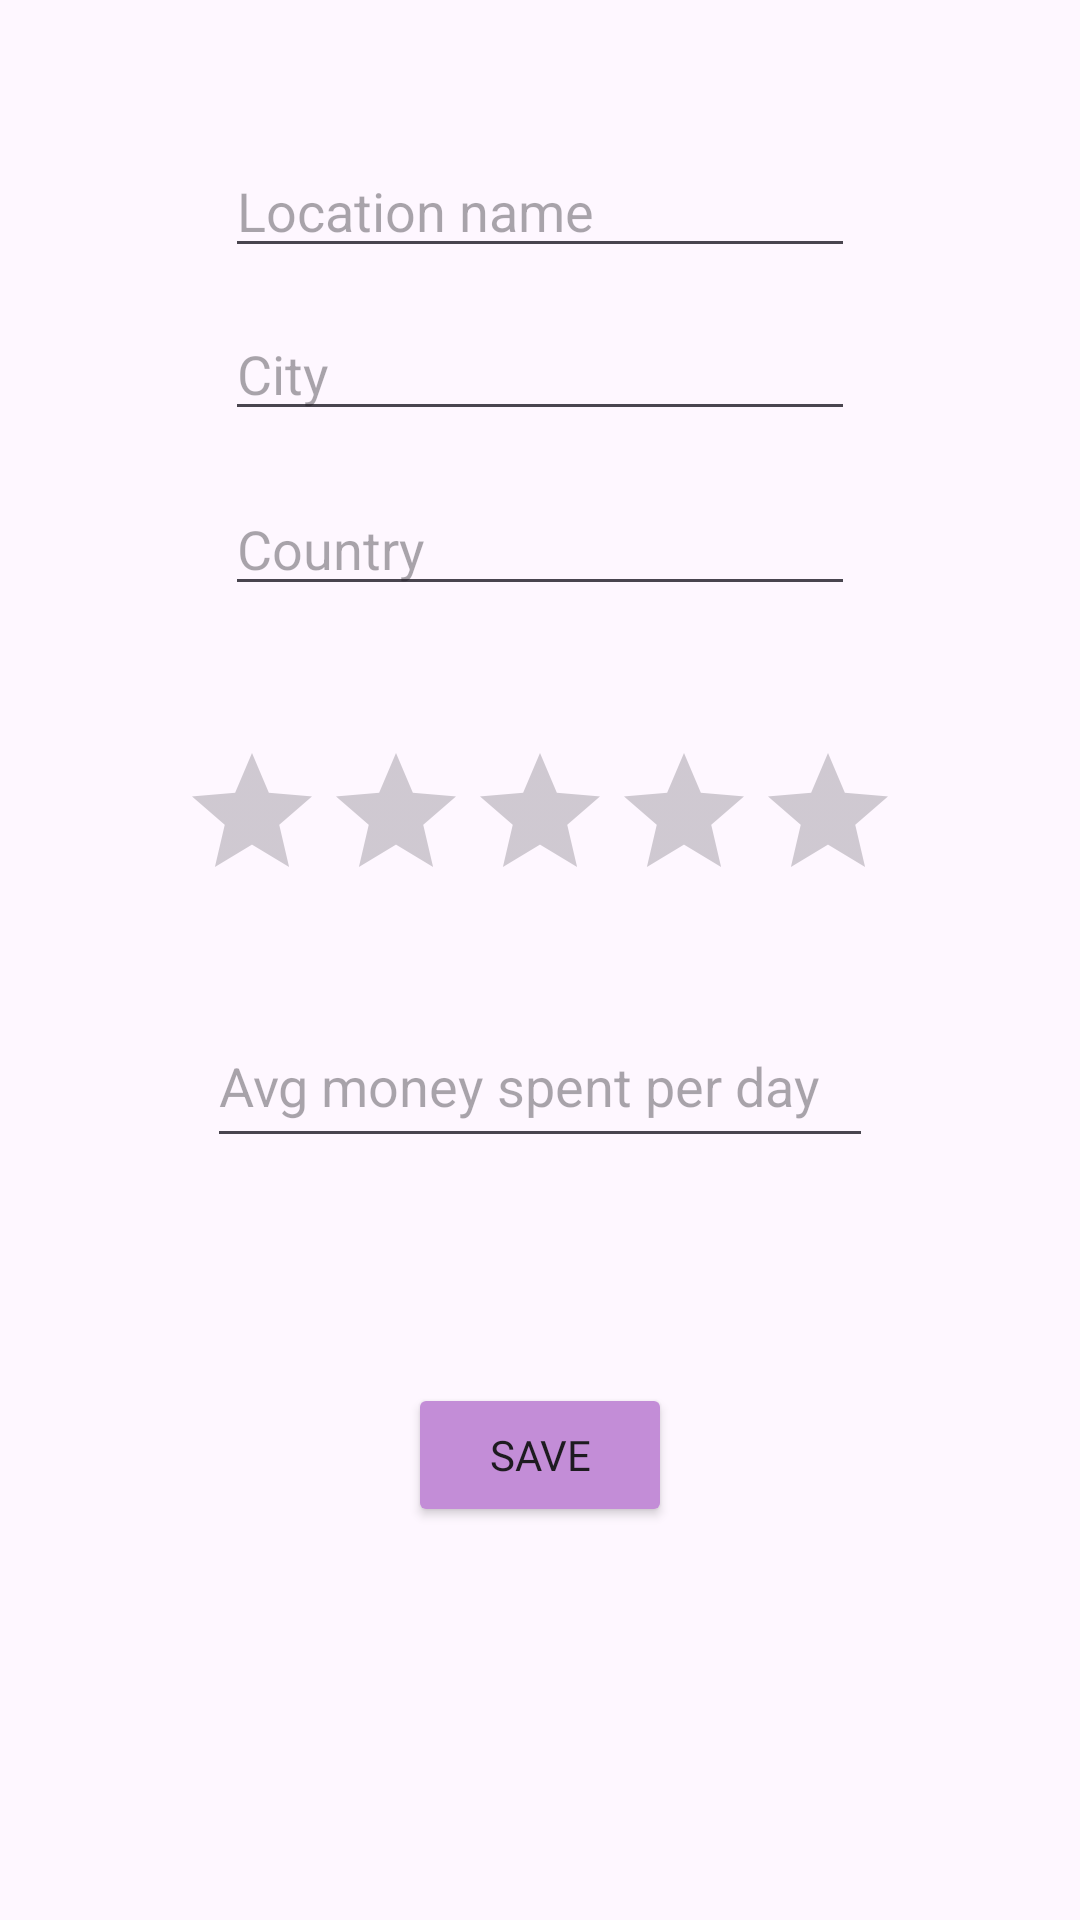

Produce the Android XML layout that renders to this screen, including the resource entries it uses.
<!-- AndroidManifest.xml: application theme Theme.TravelAppOfficial -->
<!-- res/layout/activity_location_new.xml -->
<?xml version="1.0" encoding="utf-8"?>
<androidx.constraintlayout.widget.ConstraintLayout xmlns:android="http://schemas.android.com/apk/res/android"
    xmlns:app="http://schemas.android.com/apk/res-auto"
    xmlns:tools="http://schemas.android.com/tools"
    android:layout_width="match_parent"
    android:layout_height="match_parent">

    <RatingBar
        android:id="@+id/ratingBar_locationNew_starEntry"
        android:layout_width="wrap_content"
        android:layout_height="wrap_content"
        android:layout_marginBottom="31dp"
        app:layout_constraintBottom_toTopOf="@+id/editText_locationNew_priceEntry"
        app:layout_constraintEnd_toEndOf="parent"
        app:layout_constraintHorizontal_bias="0.5"
        app:layout_constraintStart_toStartOf="parent"
        app:layout_constraintTop_toBottomOf="@+id/editText_locationNew_countryEntry" />

    <EditText
        android:id="@+id/editText_locationNew_locationNameEntry"
        android:layout_width="wrap_content"
        android:layout_height="wrap_content"
        android:layout_marginTop="48dp"
        android:layout_marginBottom="13dp"
        android:ems="10"
        android:hint="Location name"
        android:inputType="text"
        app:layout_constraintBottom_toTopOf="@+id/editText_locationNew_cityEntry"
        app:layout_constraintEnd_toEndOf="parent"
        app:layout_constraintHorizontal_bias="0.5"
        app:layout_constraintStart_toStartOf="parent"
        app:layout_constraintTop_toTopOf="parent" />

    <EditText
        android:id="@+id/editText_locationNew_priceEntry"
        android:layout_width="222dp"
        android:layout_height="51dp"
        android:layout_marginBottom="44dp"
        android:ems="10"
        android:hint="Avg money spent per day"
        android:inputType="text"
        app:layout_constraintBottom_toTopOf="@+id/spinner_locationNew_emoji"
        app:layout_constraintEnd_toEndOf="parent"
        app:layout_constraintHorizontal_bias="0.5"
        app:layout_constraintStart_toStartOf="parent"
        app:layout_constraintTop_toBottomOf="@+id/ratingBar_locationNew_starEntry" />

    <Button
        android:id="@+id/button_locationNew_save"
        android:layout_width="wrap_content"
        android:layout_height="wrap_content"
        android:layout_marginBottom="131dp"
        android:backgroundTint="#C38DD7"
        android:fontFamily="@font/alice"
        android:text="Save"
        app:layout_constraintBottom_toBottomOf="parent"
        app:layout_constraintEnd_toEndOf="parent"
        app:layout_constraintHorizontal_bias="0.5"
        app:layout_constraintStart_toStartOf="parent"
        app:layout_constraintTop_toBottomOf="@+id/spinner_locationNew_emoji" />

    <EditText
        android:id="@+id/editText_locationNew_cityEntry"
        android:layout_width="wrap_content"
        android:layout_height="wrap_content"
        android:layout_marginBottom="17dp"
        android:ems="10"
        android:hint="City"
        android:inputType="text"
        app:layout_constraintBottom_toTopOf="@+id/editText_locationNew_countryEntry"
        app:layout_constraintEnd_toEndOf="parent"
        app:layout_constraintHorizontal_bias="0.5"
        app:layout_constraintStart_toStartOf="parent"
        app:layout_constraintTop_toBottomOf="@+id/editText_locationNew_locationNameEntry" />

    <EditText
        android:id="@+id/editText_locationNew_countryEntry"
        android:layout_width="wrap_content"
        android:layout_height="wrap_content"
        android:layout_marginBottom="45dp"
        android:ems="10"
        android:hint="Country"
        android:inputType="text"
        app:layout_constraintBottom_toTopOf="@+id/ratingBar_locationNew_starEntry"
        app:layout_constraintEnd_toEndOf="parent"
        app:layout_constraintHorizontal_bias="0.5"
        app:layout_constraintStart_toStartOf="parent"
        app:layout_constraintTop_toBottomOf="@+id/editText_locationNew_cityEntry" />

    <Spinner
        android:id="@+id/spinner_locationNew_emoji"
        android:layout_width="224dp"
        android:layout_height="0dp"
        android:layout_marginBottom="93dp"
        app:layout_constraintBottom_toTopOf="@+id/button_locationNew_save"
        app:layout_constraintEnd_toEndOf="parent"
        app:layout_constraintHorizontal_bias="0.5"
        app:layout_constraintStart_toStartOf="parent"
        app:layout_constraintTop_toBottomOf="@+id/editText_locationNew_priceEntry" />

</androidx.constraintlayout.widget.ConstraintLayout>
<!-- resources referenced by this layout -->
<resources>
  <style name="Theme.TravelAppOfficial" parent="Base.Theme.TravelAppOfficial" />
  <style name="Base.Theme.TravelAppOfficial" parent="Theme.Material3.DayNight.NoActionBar">
          
          
      </style>
</resources>
